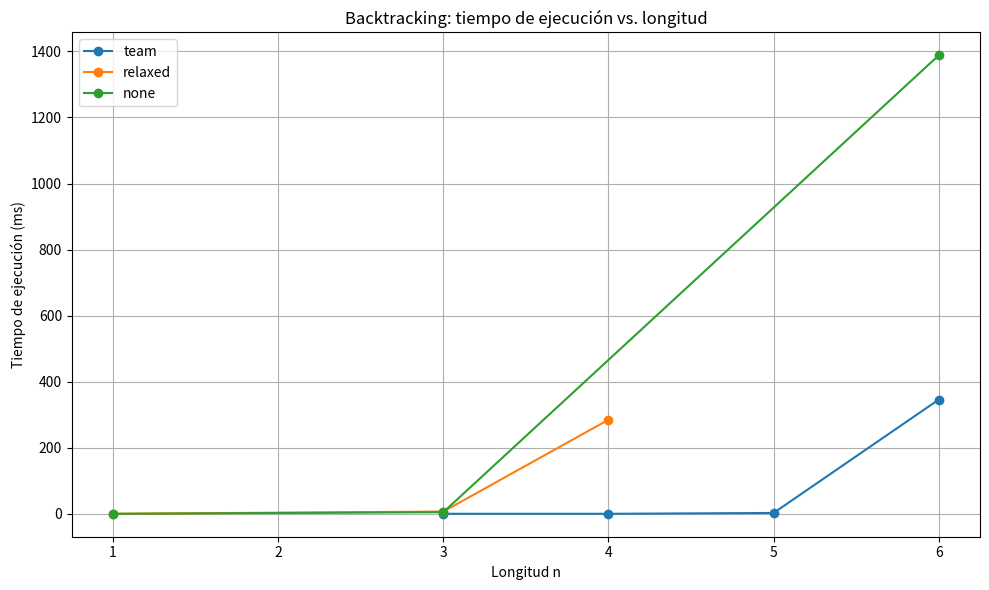

Generate this figure with matplotlib: (Note: this script raises an exception after producing the figure.)
import matplotlib.pyplot as plt

# Datos obtenidos experimentalmente
team_n = [3, 4, 5, 6]
team_time = [0.0001, 0.0001, 2.54583, 345.757]

relaxed_n = [1, 3, 4]
relaxed_time = [0.0062, 6.7236, 284.8]

none_n = [1, 3, 6]
none_time = [0.0059, 4.8496, 1388.04]

plt.figure(figsize=(10, 6))

plt.plot(team_n, team_time, marker="o", label="team")
plt.plot(relaxed_n, relaxed_time, marker="o", label="relaxed")
plt.plot(none_n, none_time, marker="o", label="none")

plt.xlabel("Longitud n")
plt.ylabel("Tiempo de ejecución (ms)")
plt.title("Backtracking: tiempo de ejecución vs. longitud")
plt.legend()
plt.grid(True)

plt.tight_layout()
plt.savefig("results/bt_tiempo_vs_n.png", dpi=300)
plt.show()
